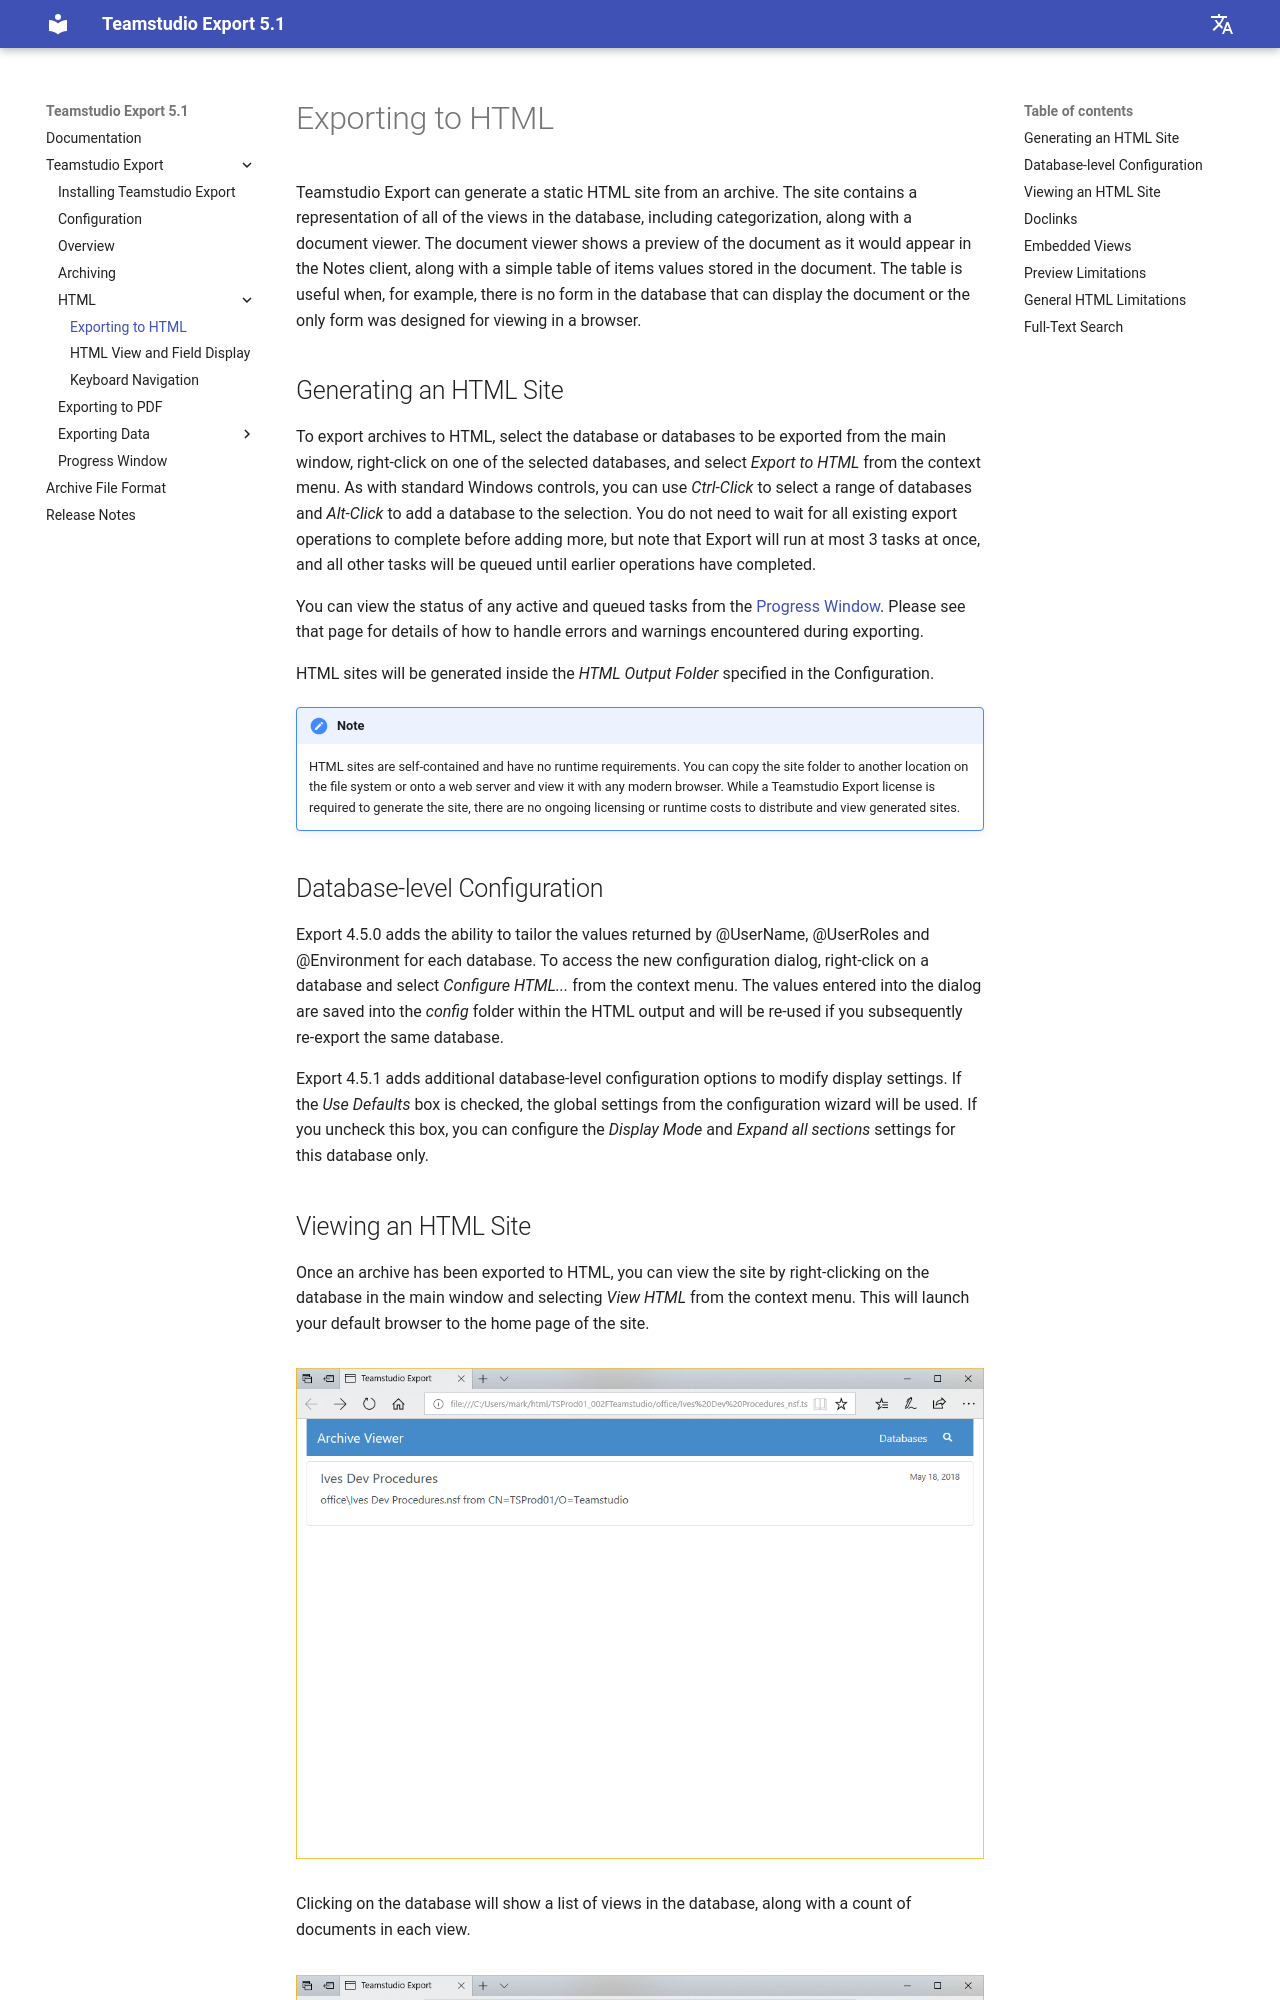

repository: teamstudio/docs-export · page: 5.1/html/index.html · generator: mkdocs

# Exporting to HTML

Teamstudio Export can generate a static HTML site from an archive. The site contains a representation of all of the views in the database, including categorization, along with a document viewer. The document viewer shows a preview of the document as it would appear in the Notes client, along with a simple table of items values stored in the document. The table is useful when, for example, there is no form in the database that can display the document or the only form was designed for viewing in a browser. 

## Generating an HTML Site
To export archives to HTML, select the database or databases to be exported from the main window, right-click on one of the selected databases, and select *Export to HTML* from the context menu. As with standard Windows controls, you can use *Ctrl-Click* to select a range of databases and *Alt-Click* to add a database to the selection. You do not need to wait for all existing export operations to complete before adding more, but note that Export will run at most 3 tasks at once, and all other tasks will be queued until earlier operations have completed.

You can view the status of any active and queued tasks from the [Progress Window](progress.md). Please see that page for details of how to handle errors and warnings encountered during exporting.

HTML sites will be generated inside the *HTML Output Folder* specified in the Configuration.

!!! note
    HTML sites are self-contained and have no runtime requirements. You can copy the site folder to another location on the file system or onto a web server and view it with any modern browser. While a Teamstudio Export license is required to generate the site, there are no ongoing licensing or runtime costs to distribute and view generated sites.
    

## Database-level Configuration
Export 4.5.0 adds the ability to tailor the values returned by @UserName, @UserRoles and @Environment for each database. To access the new configuration dialog, right-click on a database and select *Configure HTML...* from the context menu. The values entered into the dialog are saved into the *config* folder within the HTML output and will be re-used if you subsequently re-export the same database.

Export 4.5.1 adds additional database-level configuration options to modify display settings. If the *Use Defaults* box is checked, the global settings from the configuration wizard will be used. If you uncheck this box, you can configure the *Display Mode* and *Expand all sections* settings for this database only.
